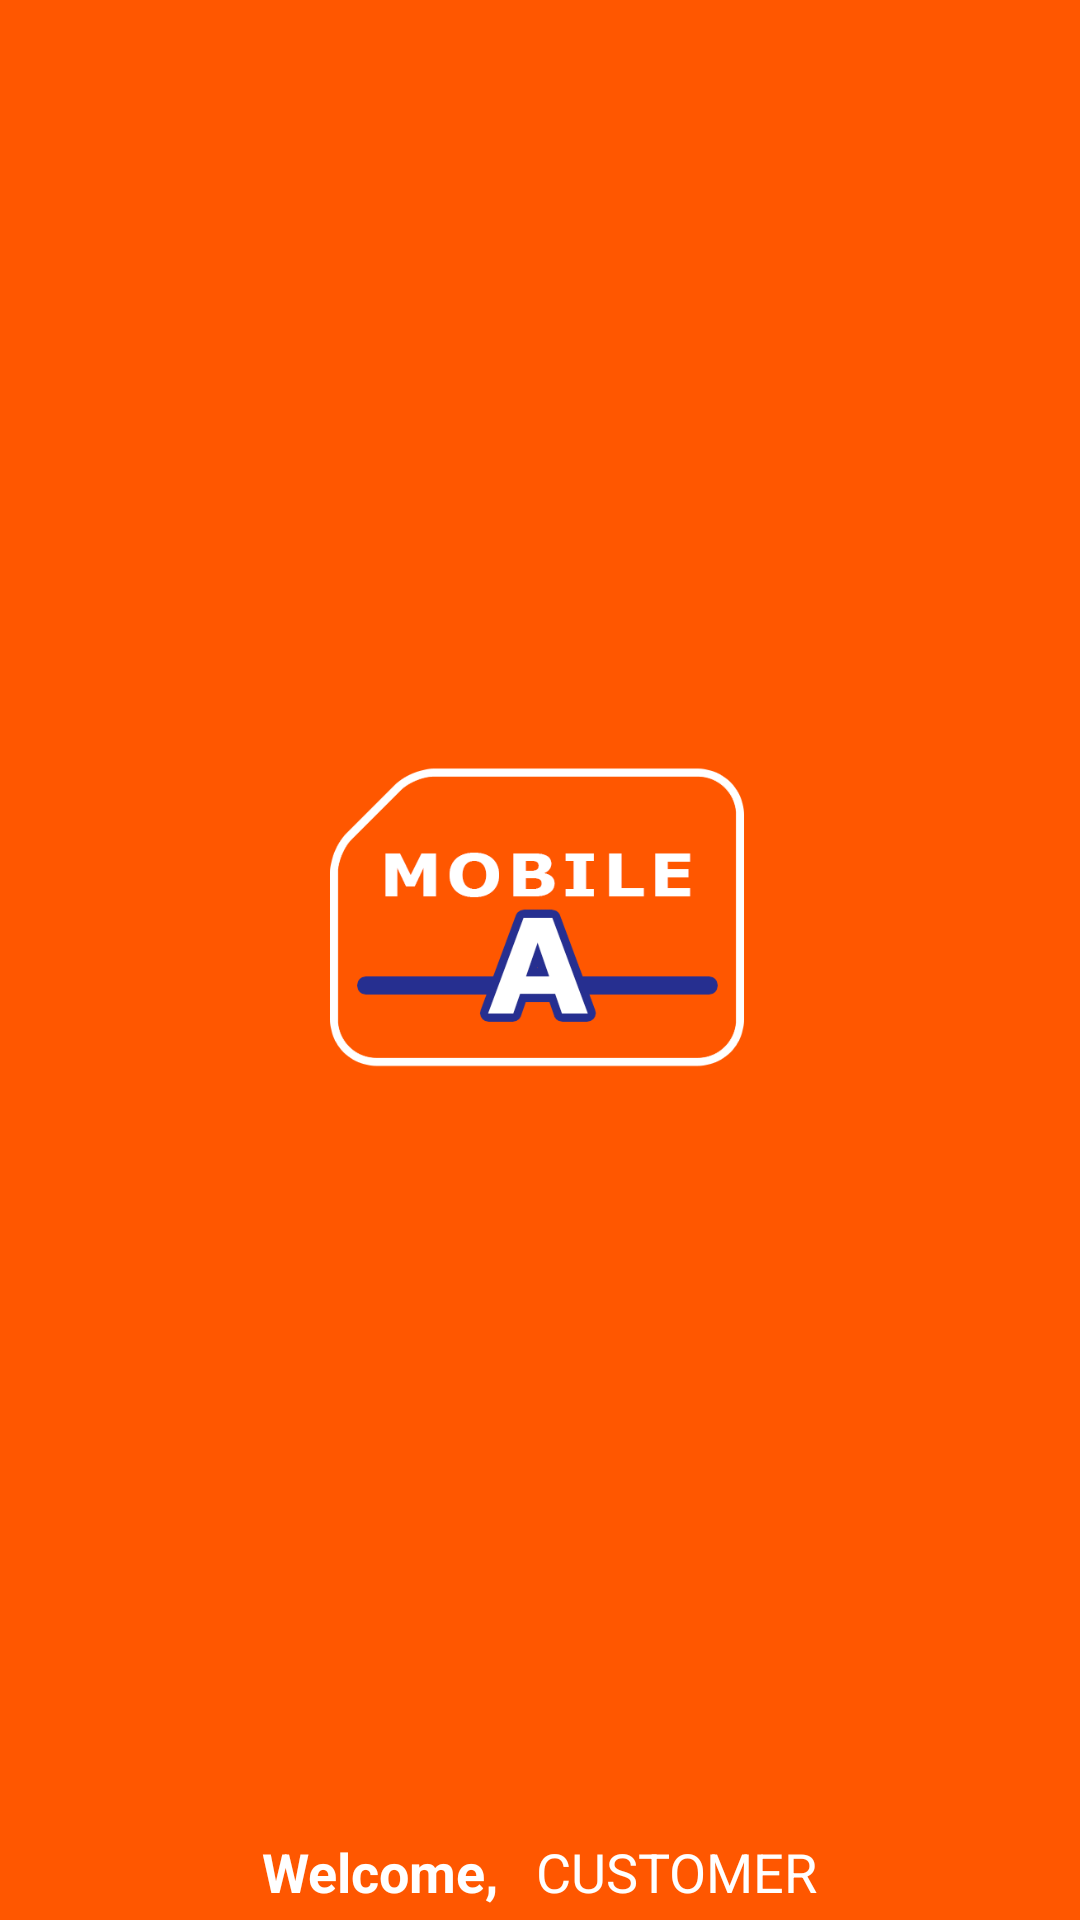

Write the Android layout XML for this screen, with the resource values it uses.
<!-- AndroidManifest.xml: application theme AppTheme -->
<!-- res/layout/menuheader.xml -->
<?xml version="1.0" encoding="utf-8"?>
<RelativeLayout xmlns:android="http://schemas.android.com/apk/res/android"
    android:layout_width="match_parent"
    android:layout_height="160dp"
    android:background="@color/appOrange"
    android:orientation="vertical">

    
        
        
        
        
        
        
        
        
        
        
    <TableRow
        android:layout_width="match_parent"
        android:layout_height="wrap_content"
        android:layout_alignParentLeft="true"
        android:layout_alignParentStart="true"
        android:layout_alignParentTop="true"
        android:layout_above="@+id/baseline"
        android:gravity="center">
        <ImageView
            android:layout_width="wrap_content"
            android:layout_height="110dp"
            android:adjustViewBounds="true"
            android:scaleType="centerCrop"
            android:src="@drawable/airtime_logo"/>
        
            
            
            
            
            
            
            
            
        
            
            
            
            
            
            
            
    </TableRow>

    <TableRow
        android:id="@+id/baseline"
        android:layout_width="match_parent"
        android:layout_height="wrap_content"
        android:gravity="center_horizontal"
        android:layout_alignParentBottom="true">
        <TextView
            android:id="@+id/lblWelcome"
            android:layout_width="wrap_content"
            android:layout_height="wrap_content"
            android:paddingBottom="4dp"
            android:layout_marginEnd="8dp"
            android:layout_marginRight="8dp"
            android:text="Welcome, "
            android:textAppearance="?android:attr/textAppearanceMedium"
            android:textColor="@color/appWhite"
            android:textStyle="bold" />

        <TextView
            android:id="@+id/histMsisdn"
            android:layout_width="wrap_content"
            android:layout_height="wrap_content"
            android:layout_marginBottom="2dp"
            android:ellipsize="end"
            android:maxLines="1"
            android:text="CUSTOMER"
            android:textAppearance="?android:attr/textAppearanceMedium"
            android:textColor="#fff" />

    </TableRow>
</RelativeLayout>
<!-- resources referenced by this layout -->
<resources>
  <color name="appOrange">#FF5700</color>
  <color name="appWhite">#ffffff</color>
  <!-- drawable airtime_logo: png bitmap (drawable, 13967 bytes) -->
  <!-- drawable ic_icon_main_addamount: png bitmap (drawable-hdpi, 3371 bytes) -->
  <style name="AppTheme" parent="Theme.AppCompat.Light.DarkActionBar">
          
          <item name="colorPrimary">@color/appOrange</item>
          <item name="colorPrimaryDark">@color/appBlue</item>
          <item name="colorAccent">@color/appOrange</item>
          <item name="colorControlNormal">@color/appBlue</item>
          <item name="drawerArrowStyle">@style/DrawerArrowStyle</item>
      </style>
  <color name="appBlue">#323b96</color>
  <style name="DrawerArrowStyle" parent="Widget.AppCompat.DrawerArrowToggle">
          <item name="spinBars">true</item>
          <item name="color">@color/appBlue</item>
      </style>
</resources>
